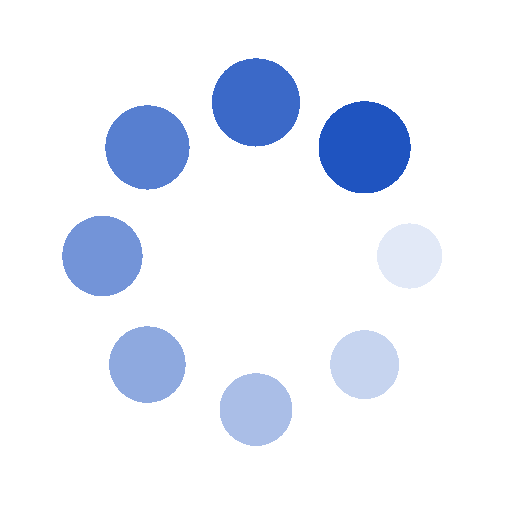
t = 0.00 s
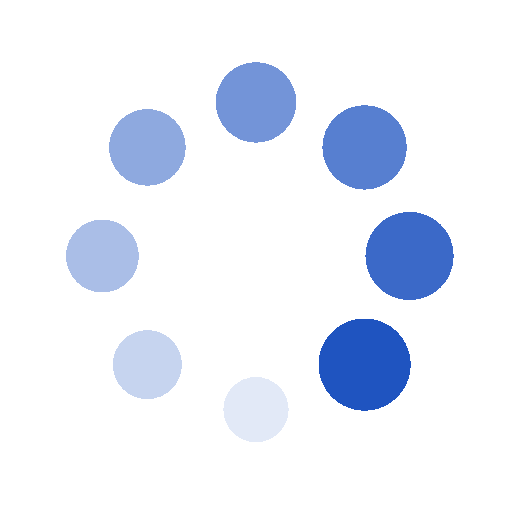
t = 0.25 s
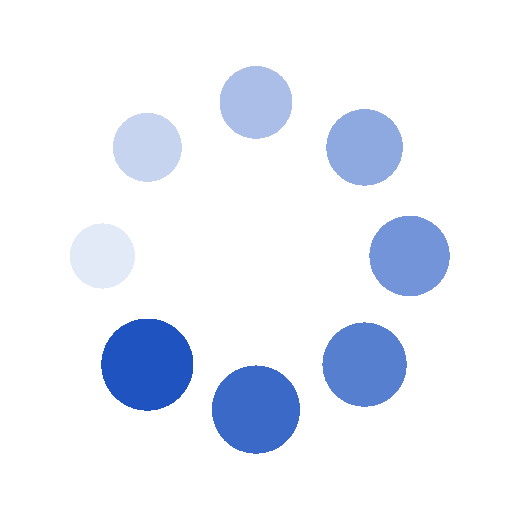
t = 0.50 s
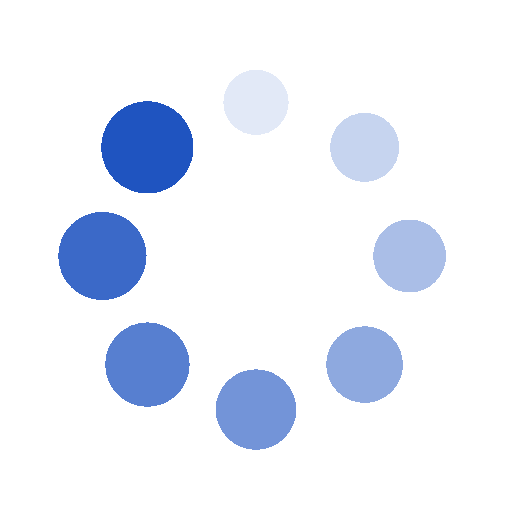
t = 0.75 s

The animated SVG that drew these frames (rendered in a browser with its animation timeline set to each time). Animation: 16 SMIL elements (animate=8,animateTransform=8); one cycle of 1.00 s, repeats indefinitely.

<?xml version="1.0" encoding="utf-8"?>
<svg xmlns="http://www.w3.org/2000/svg" xmlns:xlink="http://www.w3.org/1999/xlink" style="margin: auto; background: rgba(255, 255, 255, 0); display: block; shape-rendering: crispedges;" width="110px" height="110px" viewBox="0 0 100 100" preserveAspectRatio="xMidYMid">
<g transform="translate(80,50)">
<g transform="rotate(0)">
<circle cx="0" cy="0" r="6" fill="#1f54c0" fill-opacity="1">
  <animateTransform attributeName="transform" type="scale" begin="-0.875s" values="1.5 1.5;1 1" keyTimes="0;1" dur="1s" repeatCount="indefinite"></animateTransform>
  <animate attributeName="fill-opacity" keyTimes="0;1" dur="1s" repeatCount="indefinite" values="1;0" begin="-0.875s"></animate>
</circle>
</g>
</g><g transform="translate(71.21320343559643,71.21320343559643)">
<g transform="rotate(45)">
<circle cx="0" cy="0" r="6" fill="#1f54c0" fill-opacity="0.875">
  <animateTransform attributeName="transform" type="scale" begin="-0.75s" values="1.5 1.5;1 1" keyTimes="0;1" dur="1s" repeatCount="indefinite"></animateTransform>
  <animate attributeName="fill-opacity" keyTimes="0;1" dur="1s" repeatCount="indefinite" values="1;0" begin="-0.75s"></animate>
</circle>
</g>
</g><g transform="translate(50,80)">
<g transform="rotate(90)">
<circle cx="0" cy="0" r="6" fill="#1f54c0" fill-opacity="0.75">
  <animateTransform attributeName="transform" type="scale" begin="-0.625s" values="1.5 1.5;1 1" keyTimes="0;1" dur="1s" repeatCount="indefinite"></animateTransform>
  <animate attributeName="fill-opacity" keyTimes="0;1" dur="1s" repeatCount="indefinite" values="1;0" begin="-0.625s"></animate>
</circle>
</g>
</g><g transform="translate(28.786796564403577,71.21320343559643)">
<g transform="rotate(135)">
<circle cx="0" cy="0" r="6" fill="#1f54c0" fill-opacity="0.625">
  <animateTransform attributeName="transform" type="scale" begin="-0.5s" values="1.5 1.5;1 1" keyTimes="0;1" dur="1s" repeatCount="indefinite"></animateTransform>
  <animate attributeName="fill-opacity" keyTimes="0;1" dur="1s" repeatCount="indefinite" values="1;0" begin="-0.5s"></animate>
</circle>
</g>
</g><g transform="translate(20,50.00000000000001)">
<g transform="rotate(180)">
<circle cx="0" cy="0" r="6" fill="#1f54c0" fill-opacity="0.5">
  <animateTransform attributeName="transform" type="scale" begin="-0.375s" values="1.5 1.5;1 1" keyTimes="0;1" dur="1s" repeatCount="indefinite"></animateTransform>
  <animate attributeName="fill-opacity" keyTimes="0;1" dur="1s" repeatCount="indefinite" values="1;0" begin="-0.375s"></animate>
</circle>
</g>
</g><g transform="translate(28.78679656440357,28.786796564403577)">
<g transform="rotate(225)">
<circle cx="0" cy="0" r="6" fill="#1f54c0" fill-opacity="0.375">
  <animateTransform attributeName="transform" type="scale" begin="-0.25s" values="1.5 1.5;1 1" keyTimes="0;1" dur="1s" repeatCount="indefinite"></animateTransform>
  <animate attributeName="fill-opacity" keyTimes="0;1" dur="1s" repeatCount="indefinite" values="1;0" begin="-0.25s"></animate>
</circle>
</g>
</g><g transform="translate(49.99999999999999,20)">
<g transform="rotate(270)">
<circle cx="0" cy="0" r="6" fill="#1f54c0" fill-opacity="0.25">
  <animateTransform attributeName="transform" type="scale" begin="-0.125s" values="1.5 1.5;1 1" keyTimes="0;1" dur="1s" repeatCount="indefinite"></animateTransform>
  <animate attributeName="fill-opacity" keyTimes="0;1" dur="1s" repeatCount="indefinite" values="1;0" begin="-0.125s"></animate>
</circle>
</g>
</g><g transform="translate(71.21320343559643,28.78679656440357)">
<g transform="rotate(315)">
<circle cx="0" cy="0" r="6" fill="#1f54c0" fill-opacity="0.125">
  <animateTransform attributeName="transform" type="scale" begin="0s" values="1.5 1.5;1 1" keyTimes="0;1" dur="1s" repeatCount="indefinite"></animateTransform>
  <animate attributeName="fill-opacity" keyTimes="0;1" dur="1s" repeatCount="indefinite" values="1;0" begin="0s"></animate>
</circle>
</g>
</g>
<!-- [ldio] generated by https://loading.io/ --></svg>
